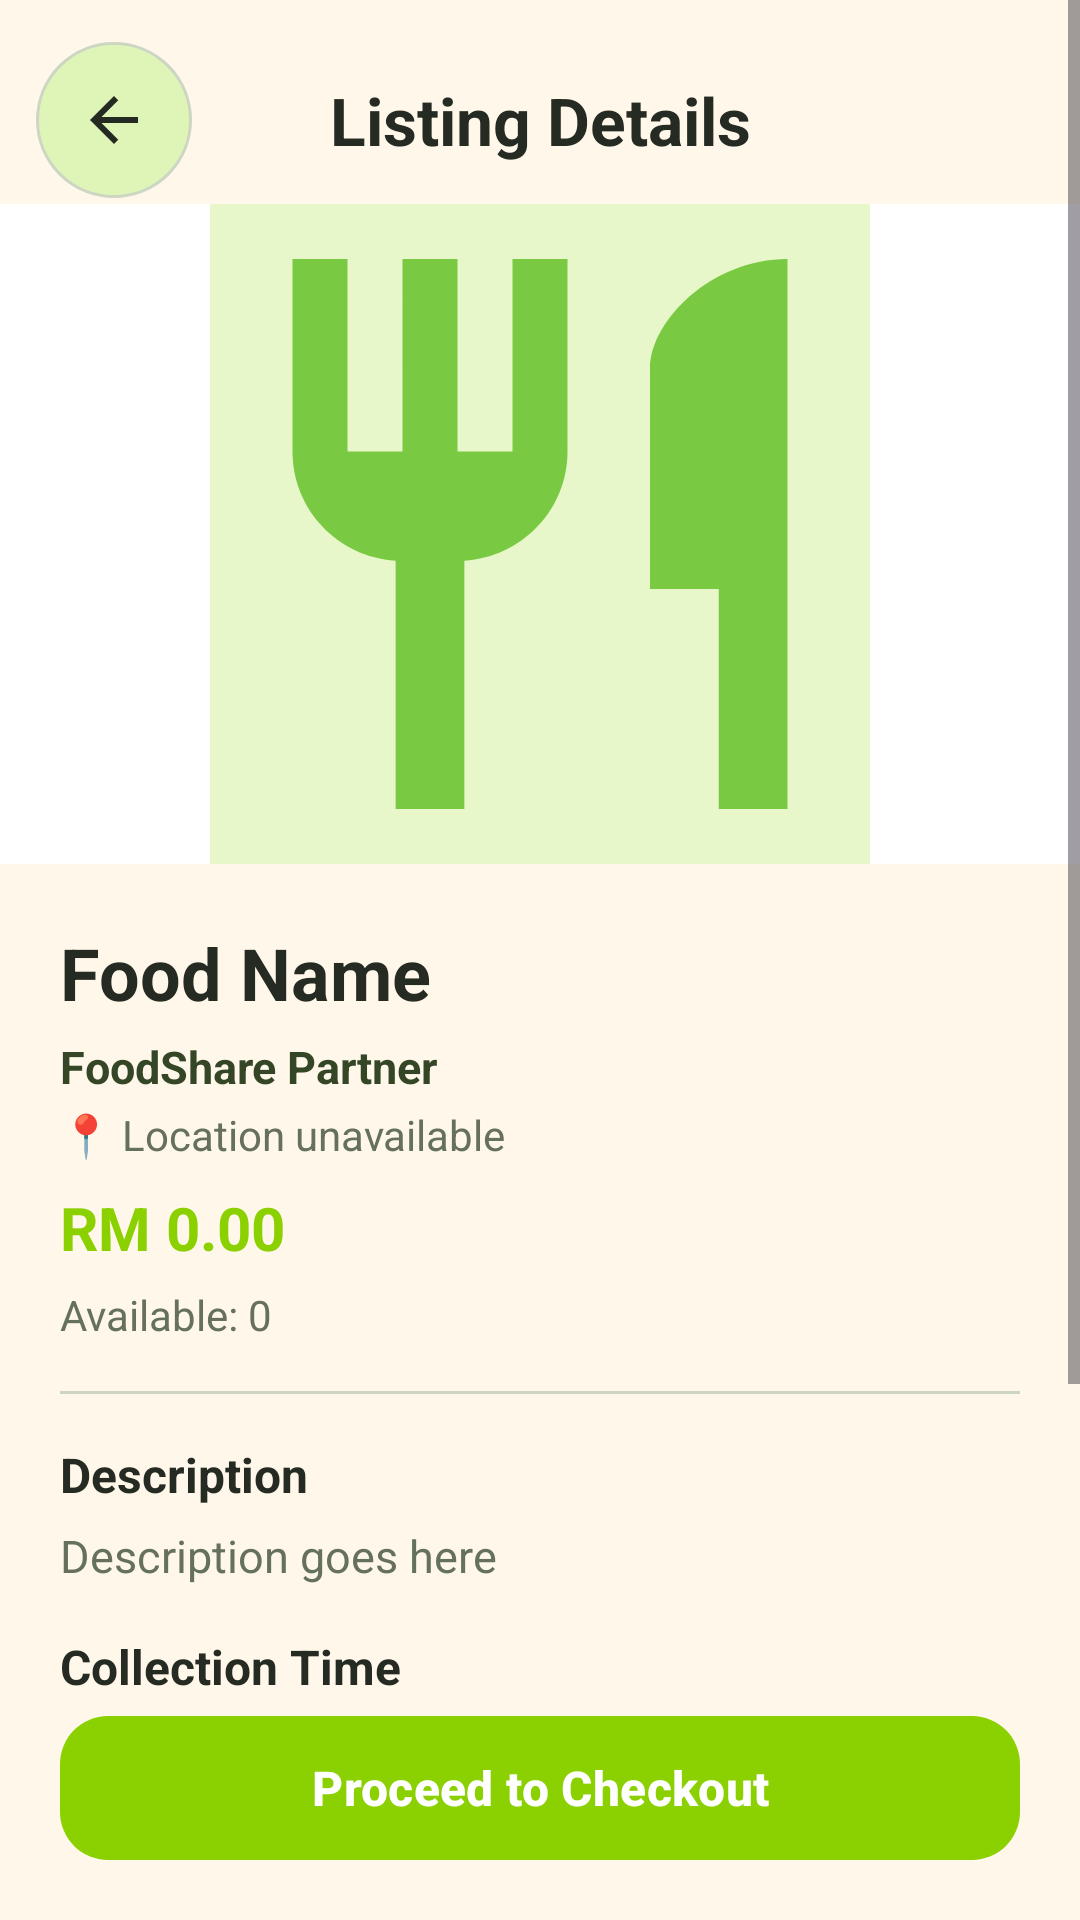

Here is an Android app screen rendered from its layout file. Give the layout XML and the strings, colors and styles it references.
<!-- AndroidManifest.xml: application theme Theme.FoodShare -->
<!-- res/layout/activity_listing_details.xml -->
<?xml version="1.0" encoding="utf-8"?>
<FrameLayout xmlns:android="http://schemas.android.com/apk/res/android"
    xmlns:app="http://schemas.android.com/apk/res-auto"
    android:layout_width="match_parent"
    android:layout_height="match_parent"
    android:background="@color/consumer_milky">

<ScrollView
    android:layout_width="match_parent"
    android:layout_height="match_parent"
    android:layout_marginBottom="78dp"
    android:fillViewport="true">

    <LinearLayout
        android:layout_width="match_parent"
        android:layout_height="wrap_content"
        android:orientation="vertical">

        <FrameLayout
            android:layout_width="match_parent"
            android:layout_height="56dp"
            android:layout_marginStart="12dp"
            android:layout_marginTop="12dp"
            android:layout_marginEnd="12dp">

            <ImageButton
                android:id="@+id/buttonBack"
                android:layout_width="52dp"
                android:layout_height="52dp"
                android:layout_gravity="center_vertical|start"
                android:background="@drawable/bg_back_button"
                android:contentDescription="@string/action_back"
                android:padding="14dp"
                android:scaleType="centerInside"
                android:src="@drawable/ic_back_dark"
                app:tint="@color/foodshare_text" />

            <TextView
                android:id="@+id/textToolbarTitle"
                android:layout_width="match_parent"
                android:layout_height="wrap_content"
                android:layout_gravity="center_vertical"
                android:gravity="center"
                android:text="Listing Details"
                android:textColor="@color/foodshare_text"
                android:textSize="22sp"
                android:textStyle="bold" />

        </FrameLayout>

        <ImageView
            android:id="@+id/imageListingDetail"
            android:layout_width="match_parent"
            android:layout_height="220dp"
            android:scaleType="fitCenter"
            android:background="@color/foodshare_surface"
            android:contentDescription="Food image"
            android:src="@drawable/ic_food_placeholder" />

        <LinearLayout
            android:layout_width="match_parent"
            android:layout_height="wrap_content"
            android:orientation="vertical"
            android:paddingStart="20dp"
            android:paddingTop="20dp"
            android:paddingEnd="20dp"
            android:paddingBottom="92dp">

            <TextView
                android:id="@+id/textFoodName"
                android:layout_width="match_parent"
                android:layout_height="wrap_content"
                android:text="Food Name"
                android:textColor="@color/foodshare_text"
                android:textSize="24sp"
                android:textStyle="bold" />

            <TextView
                android:id="@+id/textRestaurantName"
                android:layout_width="match_parent"
                android:layout_height="wrap_content"
                android:layout_marginTop="5dp"
                android:text="FoodShare Partner"
                android:textColor="@color/foodshare_dark_green"
                android:textSize="15sp"
                android:textStyle="bold" />

            <TextView
                android:id="@+id/textRestaurantLocation"
                android:layout_width="match_parent"
                android:layout_height="wrap_content"
                android:layout_marginTop="3dp"
                android:ellipsize="end"
                android:maxLines="2"
                android:text="📍 Location unavailable"
                android:textColor="@color/foodshare_text_secondary"
                android:textSize="14sp" />

            <TextView
                android:id="@+id/textPrice"
                android:layout_width="wrap_content"
                android:layout_height="wrap_content"
                android:layout_marginTop="8dp"
                android:text="RM 0.00"
                android:textColor="@color/consumer_lime"
                android:textSize="20sp"
                android:textStyle="bold" />

            <TextView
                android:id="@+id/textQuantity"
                android:layout_width="wrap_content"
                android:layout_height="wrap_content"
                android:layout_marginTop="6dp"
                android:text="Available: 0"
                android:textColor="@color/foodshare_text_secondary"
                android:textSize="14sp" />

            <View
                android:layout_width="match_parent"
                android:layout_height="1dp"
                android:layout_marginTop="16dp"
                android:background="@color/foodshare_outline" />

            <TextView
                android:layout_width="wrap_content"
                android:layout_height="wrap_content"
                android:layout_marginTop="16dp"
                android:text="Description"
                android:textColor="@color/foodshare_text"
                android:textSize="16sp"
                android:textStyle="bold" />

            <TextView
                android:id="@+id/textDescription"
                android:layout_width="match_parent"
                android:layout_height="wrap_content"
                android:layout_marginTop="6dp"
                android:text="Description goes here"
                android:textColor="@color/foodshare_text_secondary"
                android:textSize="15sp" />

            <TextView
                android:layout_width="wrap_content"
                android:layout_height="wrap_content"
                android:layout_marginTop="16dp"
                android:text="Collection Time"
                android:textColor="@color/foodshare_text"
                android:textSize="16sp"
                android:textStyle="bold" />

            <TextView
                android:id="@+id/textDiscountPeriod"
                android:layout_width="match_parent"
                android:layout_height="wrap_content"
                android:layout_marginTop="6dp"
                android:text="Collect between 10:00 - 18:00"
                android:textColor="@color/foodshare_text_secondary"
                android:textSize="15sp" />

        </LinearLayout>

    </LinearLayout>

</ScrollView>

    <com.google.android.material.button.MaterialButton
        android:id="@+id/buttonAddToCart"
        android:layout_width="match_parent"
        android:layout_height="56dp"
        android:layout_gravity="bottom"
        android:layout_marginStart="20dp"
        android:layout_marginEnd="20dp"
        android:layout_marginBottom="16dp"
        android:text="Proceed to Checkout"
        android:textColor="@color/foodshare_surface"
        android:textSize="16sp"
        android:textStyle="bold"
        app:backgroundTint="@color/consumer_lime"
        app:cornerRadius="16dp" />

</FrameLayout>
<!-- resources referenced by this layout -->
<resources>
  <color name="consumer_lime">#8BD000</color>
  <color name="consumer_milky">#FFF8EA</color>
  <color name="foodshare_dark_green">#344626</color>
  <color name="foodshare_outline">#CDD5C3</color>
  <color name="foodshare_surface">#FFFFFF</color>
  <color name="foodshare_text">#252A22</color>
  <color name="foodshare_text_secondary">#66705F</color>
  <!-- drawable bg_back_button (drawable) -->
  <?xml version="1.0" encoding="utf-8"?>
  <shape xmlns:android="http://schemas.android.com/apk/res/android" android:shape="oval">
      <solid android:color="@color/foodshare_light_green" />
      <stroke
          android:width="1dp"
          android:color="@color/foodshare_outline" />
  </shape>
  <!-- drawable ic_back_dark (drawable) -->
  <?xml version="1.0" encoding="utf-8"?>
  <vector xmlns:android="http://schemas.android.com/apk/res/android"
      android:width="24dp"
      android:height="24dp"
      android:viewportWidth="24"
      android:viewportHeight="24">
  
      <path
          android:fillColor="@color/foodshare_dark_green"
          android:pathData="M20,11H7.83l5.59,-5.59L12,4l-8,8 8,8 1.41,-1.41L7.83,13H20v-2z" />
  
  </vector>
  <!-- drawable ic_food_placeholder (drawable) -->
  <?xml version="1.0" encoding="utf-8"?>
  <vector xmlns:android="http://schemas.android.com/apk/res/android"
      android:width="96dp"
      android:height="96dp"
      android:viewportWidth="24"
      android:viewportHeight="24">
  
      <path
          android:fillColor="#E8F7C9"
          android:pathData="M0,0h24v24h-24z" />
  
      <path
          android:fillColor="#7AC943"
          android:pathData="M11,9H9V2H7v7H5V2H3v7c0,2.12 1.66,3.84 3.75,3.97V22h2.5v-9.03C11.34,12.84 13,11.12 13,9V2h-2v7zM16,6v8h2.5v8H21V2c-2.76,0 -5,2.24 -5,4z" />
  </vector>
  <style name="Theme.FoodShare" parent="Base.Theme.FoodShare" />
  <color name="foodshare_light_green">#DFF5B8</color>
  <style name="Base.Theme.FoodShare" parent="Theme.Material3.DayNight.NoActionBar">
          <item name="colorPrimary">@color/foodshare_green</item>
          <item name="colorOnPrimary">@color/white</item>
          <item name="colorSecondary">@color/foodshare_brown</item>
          <item name="colorOnSecondary">@color/white</item>
          <item name="colorSurface">@color/foodshare_surface</item>
          <item name="colorOnSurface">@color/foodshare_text</item>
          <item name="android:statusBarColor">@android:color/black</item>
          <item name="android:windowLightStatusBar">false</item>
          <item name="android:navigationBarColor">@color/foodshare_cream</item>
      </style>
  <color name="foodshare_green">#8BD000</color>
  <color name="white">#FFFFFF</color>
  <color name="foodshare_brown">#8B5E3C</color>
  <color name="foodshare_cream">#FFF8EA</color>
</resources>
